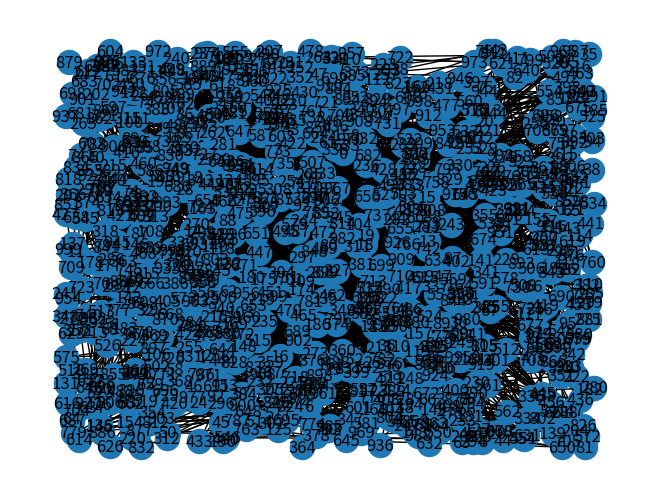

Generate this figure with matplotlib:
import os
import numpy as np
from datetime import datetime


def main():
    num_nodes = 1000
    num_edges_per_node_range = (1, 4)
    cost_penalty_range = (0.5, 4)
    domain_size = 20
    select_neighbors_from_last_n = 10

    nodes = list()
    edges = list()

    # Add goal node manually.
    nodes.append(np.array([0.5, 4.8]))
    goal_node_index = 0

    for i in range(num_nodes - 1):
        # Sample location.
        coords = (np.random.rand(2) - 0.5) * domain_size

        # Find neighbors.
        num_neighbors = min(
            len(nodes),
            np.random.randint(num_edges_per_node_range[0], num_edges_per_node_range[1]),
        )
        lowest_index = max(0, len(nodes) - select_neighbors_from_last_n)
        select_from = list(range(lowest_index, len(nodes)))
        neighbor_indices = np.random.choice(
            select_from, size=num_neighbors, replace=False
        )

        # Add node.
        new_node_index = len(nodes)
        nodes.append(coords)

        # Add edges.
        for neighbor_index in neighbor_indices:
            # Determine edge weight.
            heuristic_new = np.linalg.norm(nodes[0] - nodes[-1])
            heuristic_neighbor = np.linalg.norm(nodes[0] - nodes[neighbor_index])
            edge_cost_lower_bound = np.abs(heuristic_new - heuristic_neighbor)
            edge_cost = int(
                np.ceil(
                    edge_cost_lower_bound
                    + np.random.uniform(cost_penalty_range[0], cost_penalty_range[1])
                )
            )
            edges.append((new_node_index, neighbor_index, edge_cost))
    start_node_index = len(nodes) - 1

    out_dir = "random_graphs"
    os.makedirs(out_dir, exist_ok=True)
    timestring = datetime.now().strftime("%y%m%d%H%M%S")
    filename = f"{timestring}_n{num_nodes}"

    plot = True
    if plot:
        import networkx as nx
        from matplotlib import pyplot as plt

        G = nx.Graph()
        for i in range(len(nodes)):
            G.add_node(i, pos=tuple(nodes[i]))
        for edge in edges:
            G.add_edge(edge[0], edge[1])
        pos = nx.get_node_attributes(G, "pos")
        nx.draw(G, pos, with_labels=True)
        # plt.show()
        plot_filename = os.path.join(out_dir, f"{filename}_plot.png")
        plt.savefig(plot_filename)

    # Write to file.
    graph_filename = os.path.join(out_dir, f"{filename}_graph.txt")
    coords_filename = os.path.join(out_dir, f"{filename}_coords.txt")

    with open(graph_filename, "w") as f:
        f.write(f"{len(nodes)} {len(edges)}\n")
        f.write(f"{start_node_index} {goal_node_index}\n")
        for edge in edges:
            f.write(f"{edge[0]} {edge[1]} {edge[2]}\n")

    with open(coords_filename, "w") as f:
        for node in nodes:
            f.write(f"{node[0]} {node[1]}\n")


if __name__ == "__main__":
    main()
